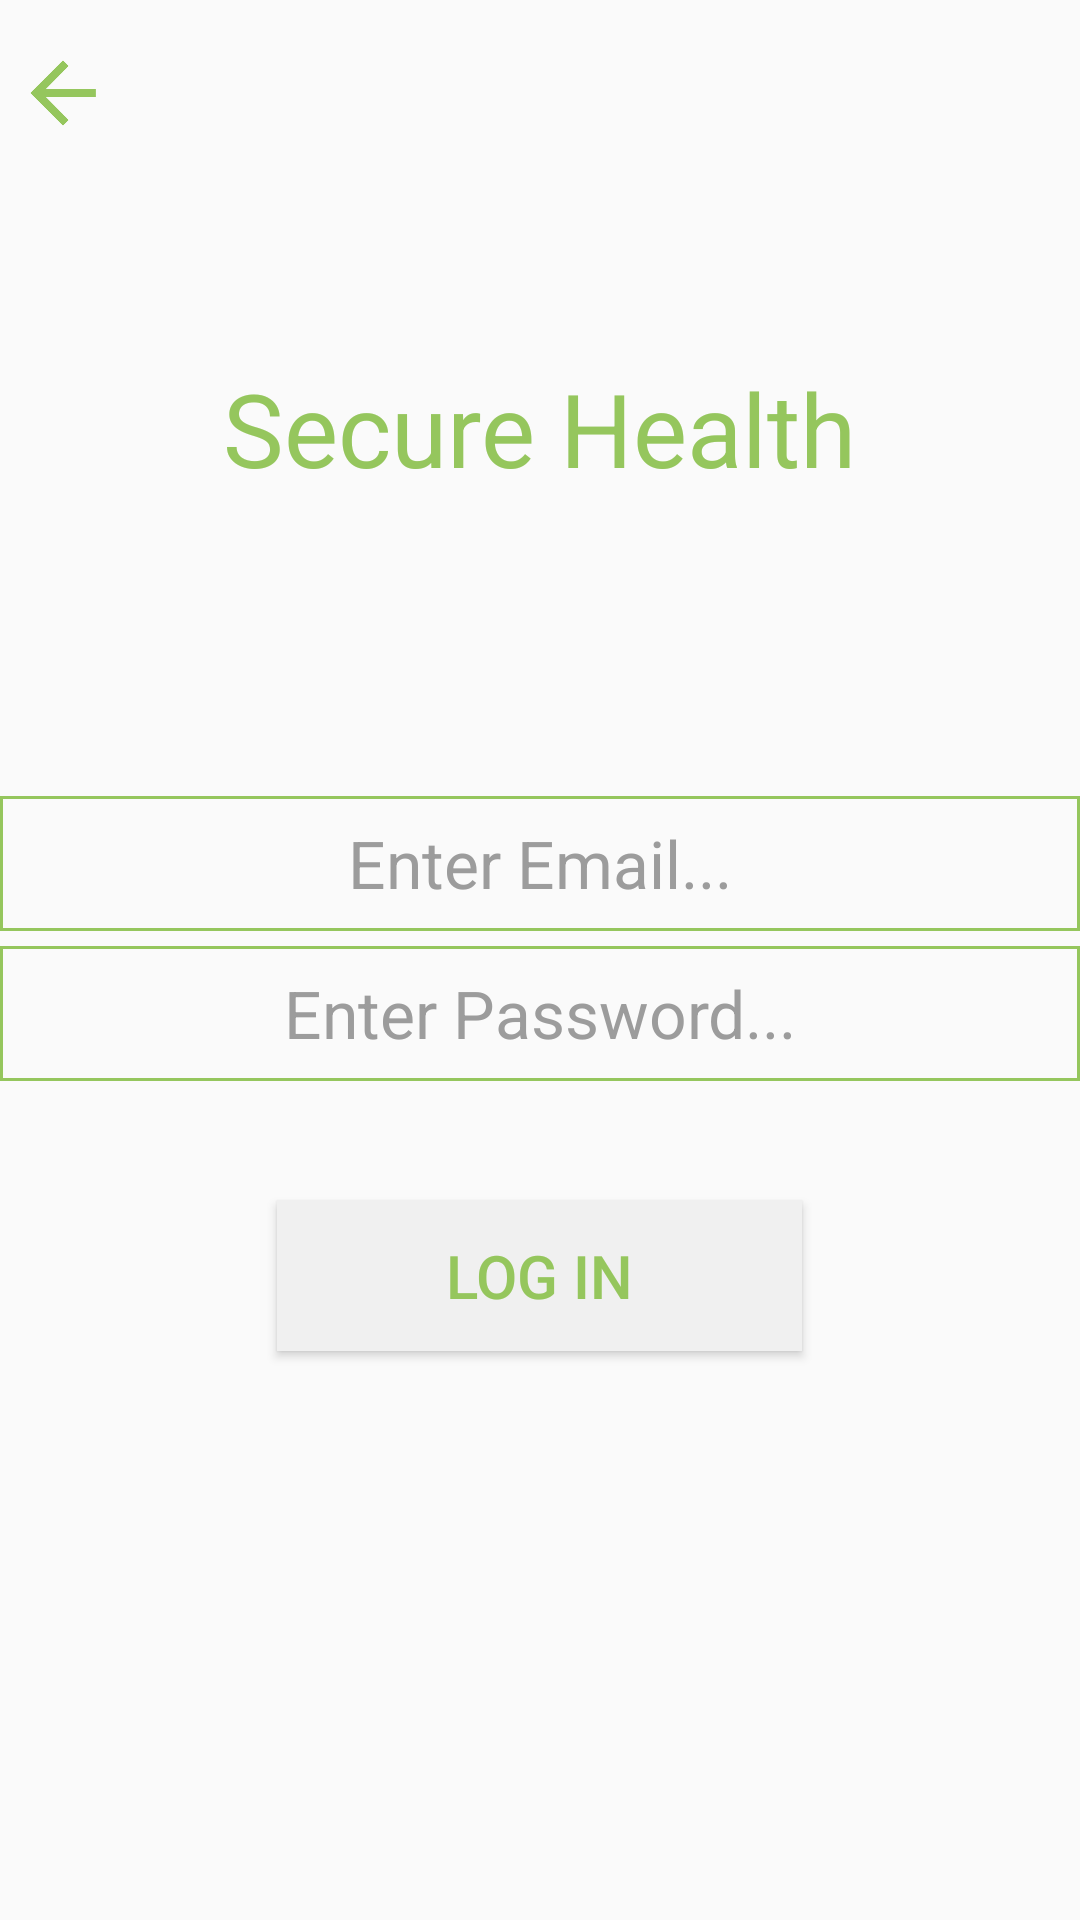

Layout XML and referenced resources for this Android screen:
<!-- AndroidManifest.xml: application theme AppTheme -->
<!-- res/layout/activity_sign_in_small.xml -->
<?xml version="1.0" encoding="utf-8"?>
<RelativeLayout xmlns:android="http://schemas.android.com/apk/res/android"
    xmlns:tools="http://schemas.android.com/tools"
    android:id="@+id/activity_main"
    android:layout_width="match_parent"
    android:layout_height="match_parent"
    android:background="@color/colorBackground"
    tools:context="com.HPA.securehealth.SignIn">

    <Button
        android:id="@+id/backButton"
        android:layout_width="22dp"
        android:layout_height="22dp"
        android:layout_marginTop="20dp"
        android:layout_marginLeft="10dp"
        android:background="@drawable/back"/>

    <TextView
        android:id="@+id/appName"
        android:layout_width="wrap_content"
        android:layout_height="wrap_content"
        android:layout_centerHorizontal="true"
        android:layout_marginTop="120dp"
        android:text="Secure Health"
        android:textSize="34dp"
        android:textColor="@color/colorButtonText"/>

    <EditText
        android:id="@+id/emailEditText"
        android:layout_width="match_parent"
        android:layout_height="45dp"
        android:layout_centerHorizontal="true"
        android:layout_below="@id/appName"
        android:layout_marginTop="100dp"
        android:gravity="center"
        android:hint="Enter Email..."
        android:textColorHint="@color/colorText"
        android:textSize="22dp"
        android:textColor="@color/colorBlack"
        android:background="@drawable/outline2"/>

    <EditText
        android:id="@+id/passwordEditText"
        android:layout_width="match_parent"
        android:layout_height="45dp"
        android:layout_centerHorizontal="true"
        android:layout_below="@id/emailEditText"
        android:layout_marginTop="5dp"
        android:gravity="center"
        android:hint="Enter Password..."
        android:textColorHint="@color/colorText"
        android:textSize="22dp"
        android:textColor="@color/colorBlack"
        android:background="@drawable/outline2"/>

    <Button
        android:id="@+id/loginButton"
        android:layout_width="175dp"
        android:layout_height="50dp"
        android:layout_centerHorizontal="true"
        android:layout_below="@id/passwordEditText"
        android:layout_marginTop="40dp"
        android:gravity="center"
        android:text="Log In"
        android:textSize="20dp"
        android:textColor="@color/colorButtonText"
        android:background="@color/colorButton"/>


</RelativeLayout>
<!-- resources referenced by this layout -->
<resources>
  <color name="colorBackground">#fafafa</color>
  <color name="colorBlack">#000000</color>
  <color name="colorButton">#f0f0f0</color>
  <color name="colorButtonText">#95c65d</color>
  <color name="colorText">#9c9c9c</color>
  <!-- drawable back: png bitmap (drawable, 1085 bytes) -->
  <!-- drawable outline2 (drawable) -->
  <shape xmlns:android="http://schemas.android.com/apk/res/android">
      <stroke
          android:width="1dp"
          android:color="@color/colorButtonText" />
  </shape>
  <style name="AppTheme" parent="Theme.AppCompat.Light.NoActionBar">
          
          <item name="colorPrimary">@color/colorPrimary</item>
          <item name="colorPrimaryDark">@color/colorPrimaryDark</item>
          <item name="colorAccent">@color/colorButtonText</item>
      </style>
  <color name="colorPrimary">#3F51B5</color>
  <color name="colorPrimaryDark">#303F9F</color>
</resources>
